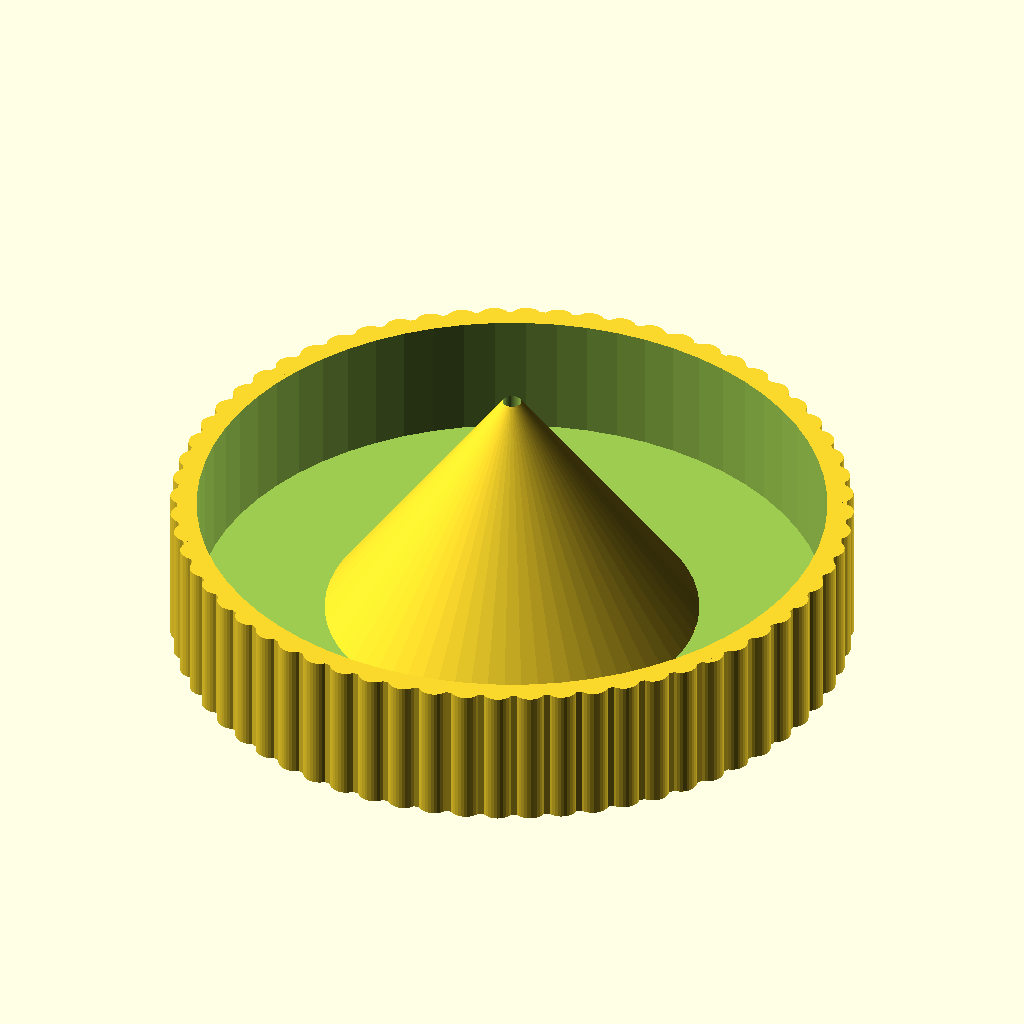
Cell 1: the model at its default parameters.
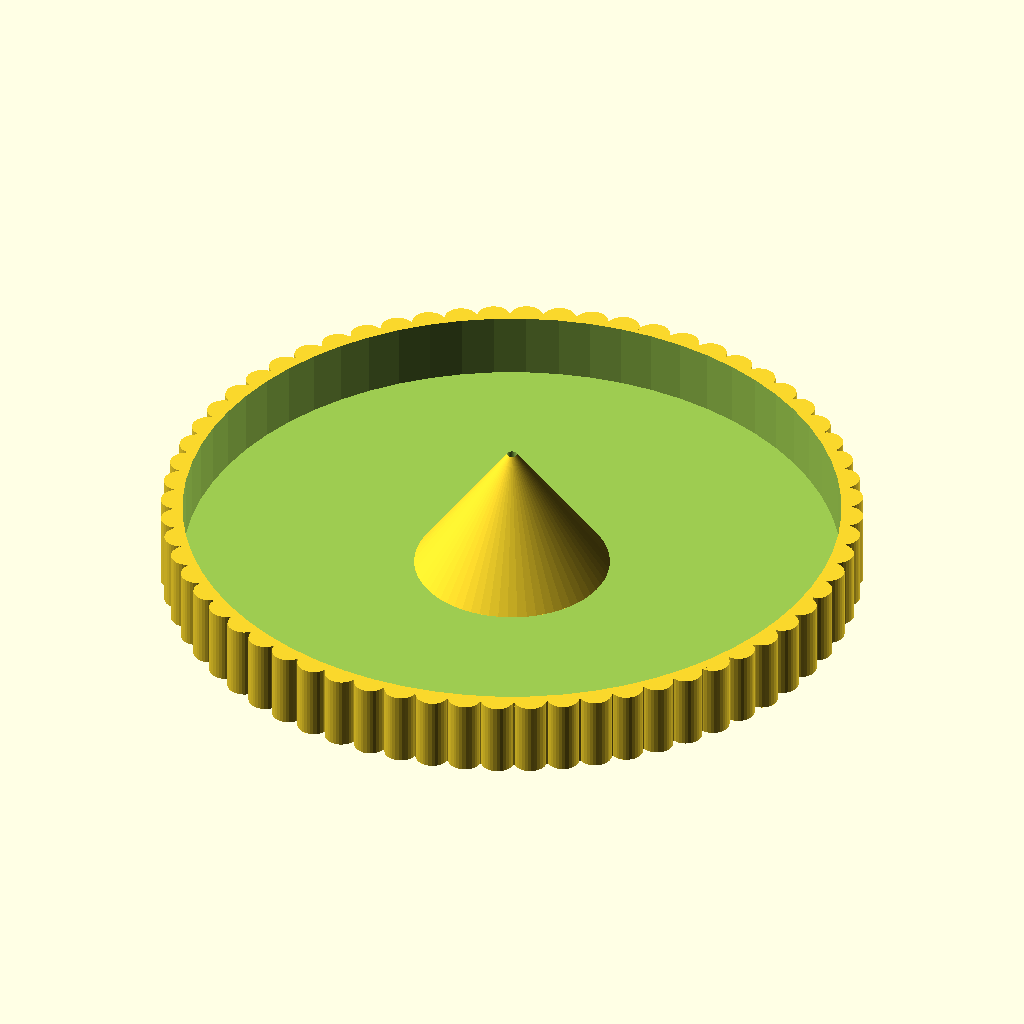
Cell 2 — lid_inner_diameter set to 101, the other parameters unchanged.
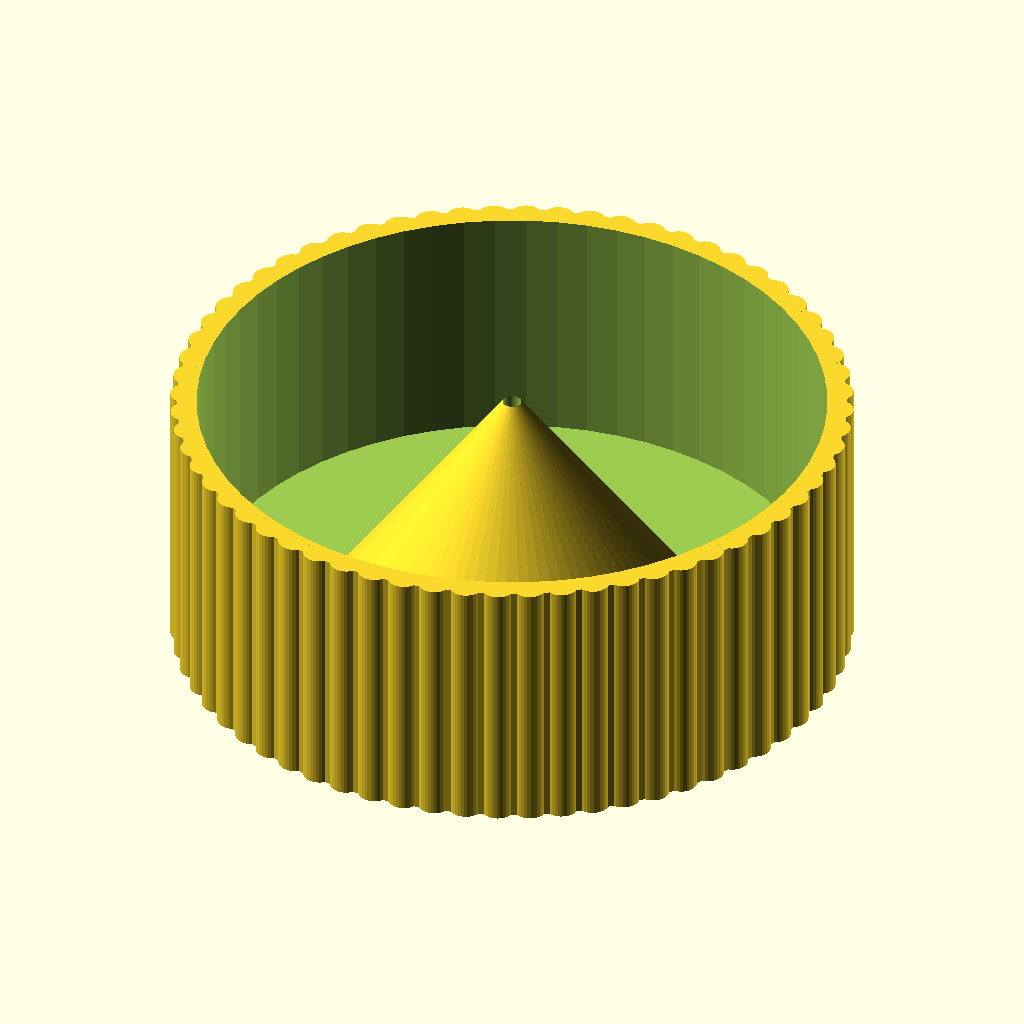
Cell 3: the same model with lid_inner_height = 20.
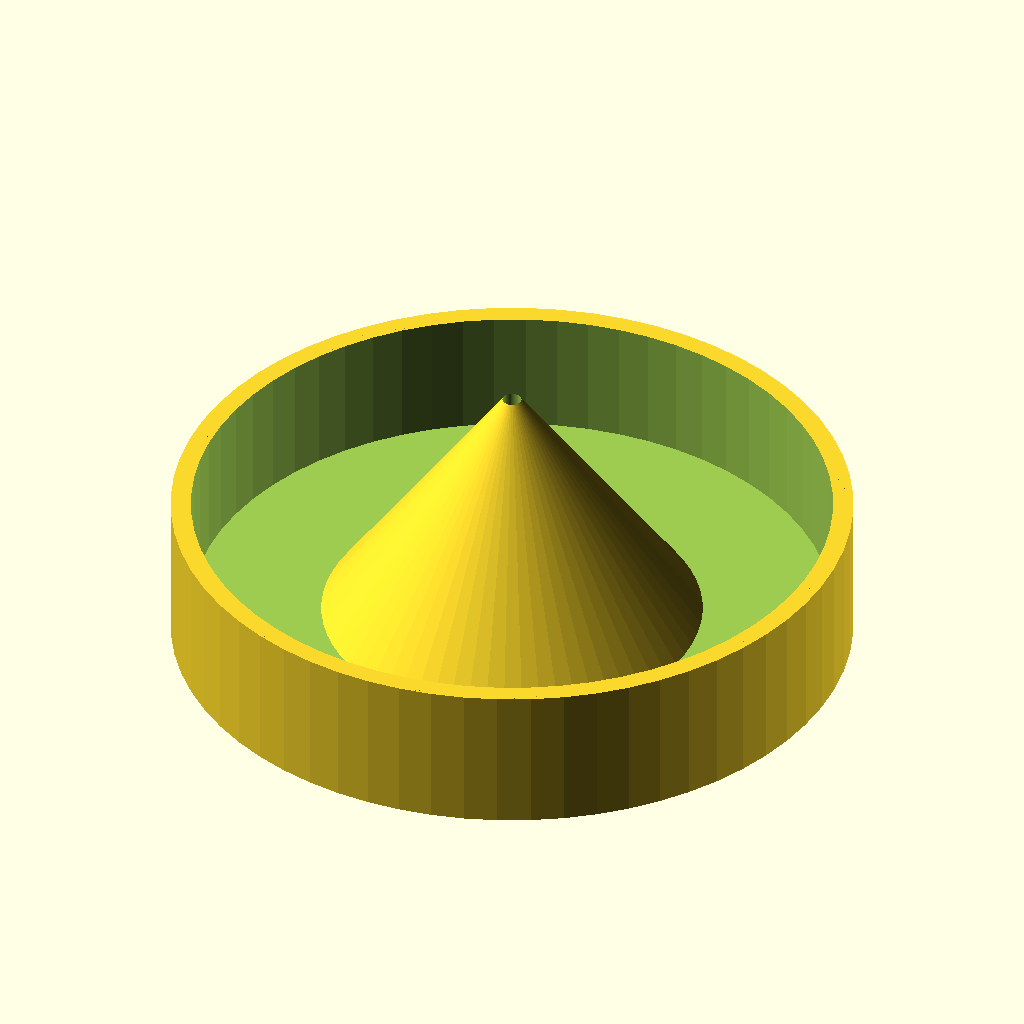
Cell 4 — lid_bump_count set to 128, the other parameters unchanged.
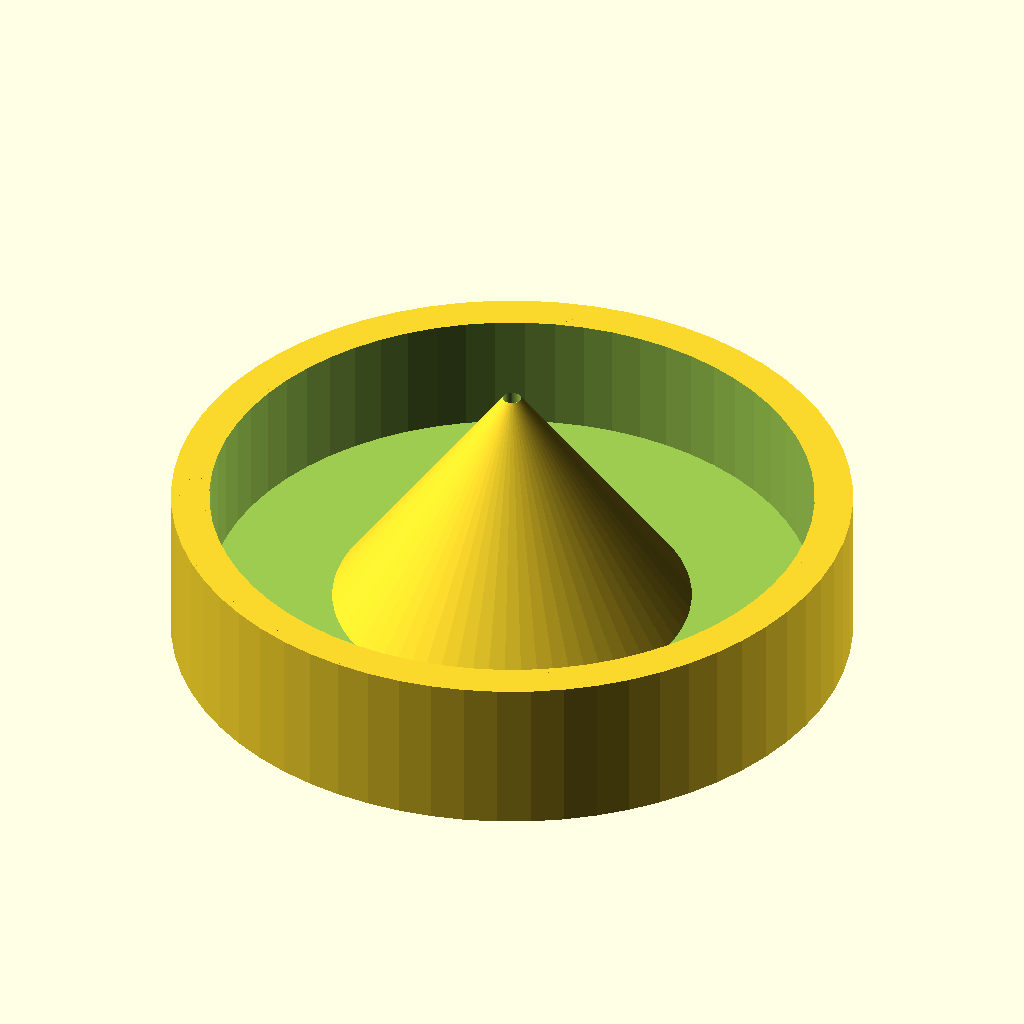
Cell 5: the same model with wall_thickness = 3.2.
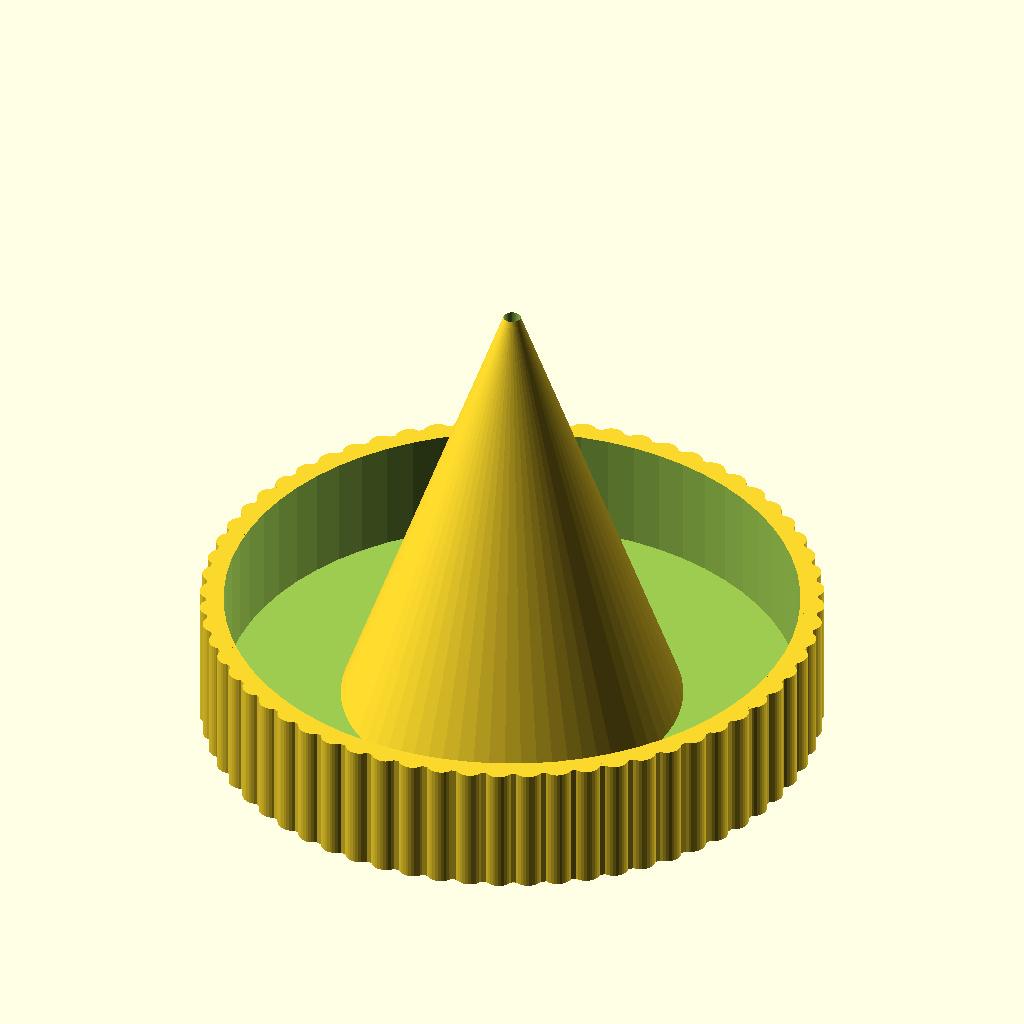
Cell 6: cone_height = 40 (everything else at default).
The same orthographic view direction (rotation 55°, 0°, 25°; colour scheme Cornfield) for every cell, with the view re-fitted per cell, so scale and position can differ between cells.
The OpenSCAD source (inputs/thingiverse/files/thing-3251278/files/FruitFlyTrap.scad):
/********************************************************
** FRUIT FLY TRAP GENERATOR version 1.0.0 (2018-12-01) **
** Copyright (c) Michal A. Valasek, 2018, CC-BY-NC-SA  **
**               www.rider.cz | www.altair.blog        **
********************************************************/

/* [Basic parameters] */
// (inner diameter of lid - outer diameter of the jar)
lid_inner_diameter = 50.5;
// (inner height of lid)
lid_inner_height = 10;

/* [Advanced] */
// (number of bumps/knurls along the perimerer, 0 to smooth edge)
lid_bump_count = 64;
wall_thickness = 1.6;
cone_height = 20;
cone_hole_diameter = 1.5;
cone_wide_diameter = 30;

/* [Hidden] */
lid_outer_diameter = lid_inner_diameter + 2 * wall_thickness;
lid_outer_height = lid_inner_height + wall_thickness;
fudge = .1;
$fn = 64;

difference() {
    union() {
        // Knurled lid
        difference() {
            union() {
                cylinder(d = lid_outer_diameter, h = lid_outer_height);
                if(lid_bump_count > 0) {
                    for(i = [0:lid_bump_count]) {
                        rotate(360 / lid_bump_count * i) translate([lid_outer_diameter / 2 - wall_thickness / 2, 0, 0]) 
                            cylinder(d = 3.14 * lid_outer_diameter / lid_bump_count, h = lid_outer_height, $fn = 32);
                    }
                }
            }
            translate([0, 0, wall_thickness]) cylinder(d = lid_inner_diameter, h = lid_outer_height);
        }
        // Cone
        translate([0, 0, wall_thickness]) cylinder(d1 = cone_wide_diameter, d2 = cone_hole_diameter, h = cone_height);
    }
    // Cone hole
    translate([0, 0, -fudge]) cylinder(d = cone_hole_diameter, h = cone_height + wall_thickness + 2 * fudge);
    translate([0, 0, -wall_thickness]) cylinder(d1 = cone_wide_diameter, d2 = cone_hole_diameter, h = cone_height);
}
Parameter table extracted from the source (name, type, default, range or options):
lid_inner_diameter: number, default 50.5
lid_inner_height: number, default 10
lid_bump_count: number, default 64
wall_thickness: number, default 1.6
cone_height: number, default 20
cone_hole_diameter: number, default 1.5
cone_wide_diameter: number, default 30
